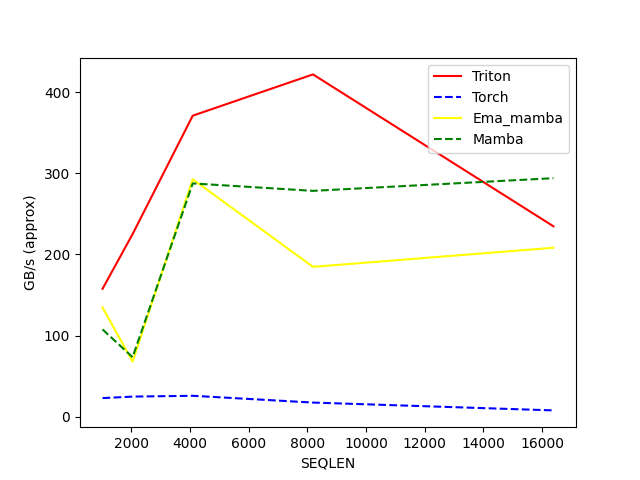

Source data for this figure (header and first rows):
SEQLEN, Triton, Torch, Ema_mamba, Mamba
1024, 157.6, 22.8, 134.6, 107.5
2048, 225.1, 24.64, 67.81, 73.25
4096, 371.1, 25.66, 292.6, 287.6
8192, 422, 17.28, 184.7, 278.4
16384, 234.7, 7.628, 208.2, 294
